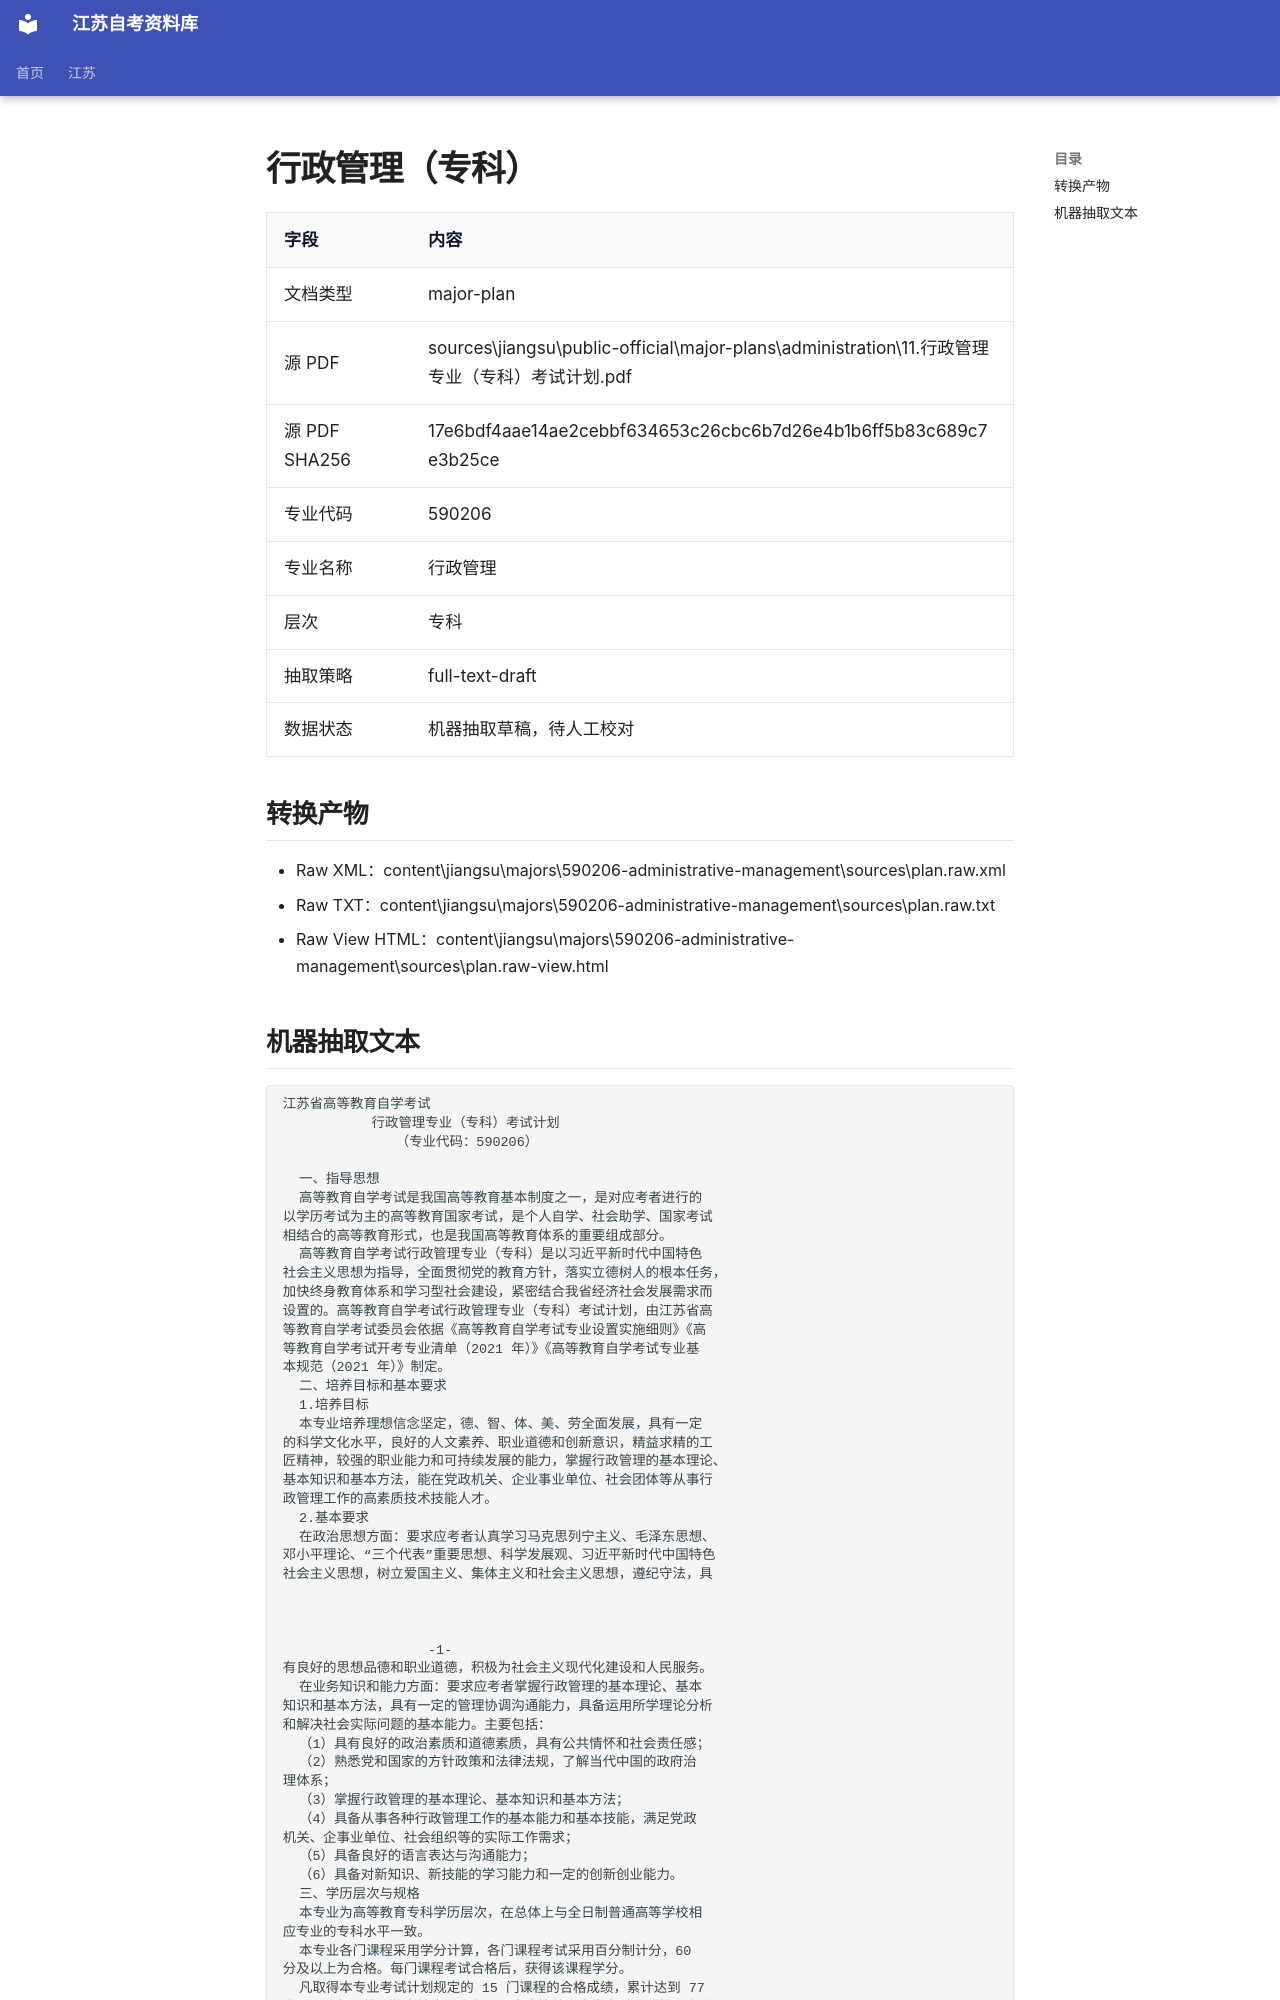

repository: SuperCatQR/jiangsu-zikao-aio · page: jiangsu/majors/590206-administrative-management/sources/plan.extracted/index.html · generator: mkdocs

# 行政管理（专科）

| 字段 | 内容 |
| --- | --- |
| 文档类型 | major-plan |
| 源 PDF | sources\jiangsu\public-official\major-plans\administration\11.行政管理专业（专科）考试计划.pdf |
| 源 PDF SHA256 | 17e6bdf4aae14ae2cebbf634653c26cbc6b7d26e4b1b6ff5b83c689c7e3b25ce |
| 专业代码 | 590206 |
| 专业名称 | 行政管理 |
| 层次 | 专科 |
| 抽取策略 | full-text-draft |
| 数据状态 | 机器抽取草稿，待人工校对 |

## 转换产物

- Raw XML：content\jiangsu\majors\590206-administrative-management\sources\plan.raw.xml
- Raw TXT：content\jiangsu\majors\590206-administrative-management\sources\plan.raw.txt
- Raw View HTML：content\jiangsu\majors\590206-administrative-management\sources\plan.raw-view.html
